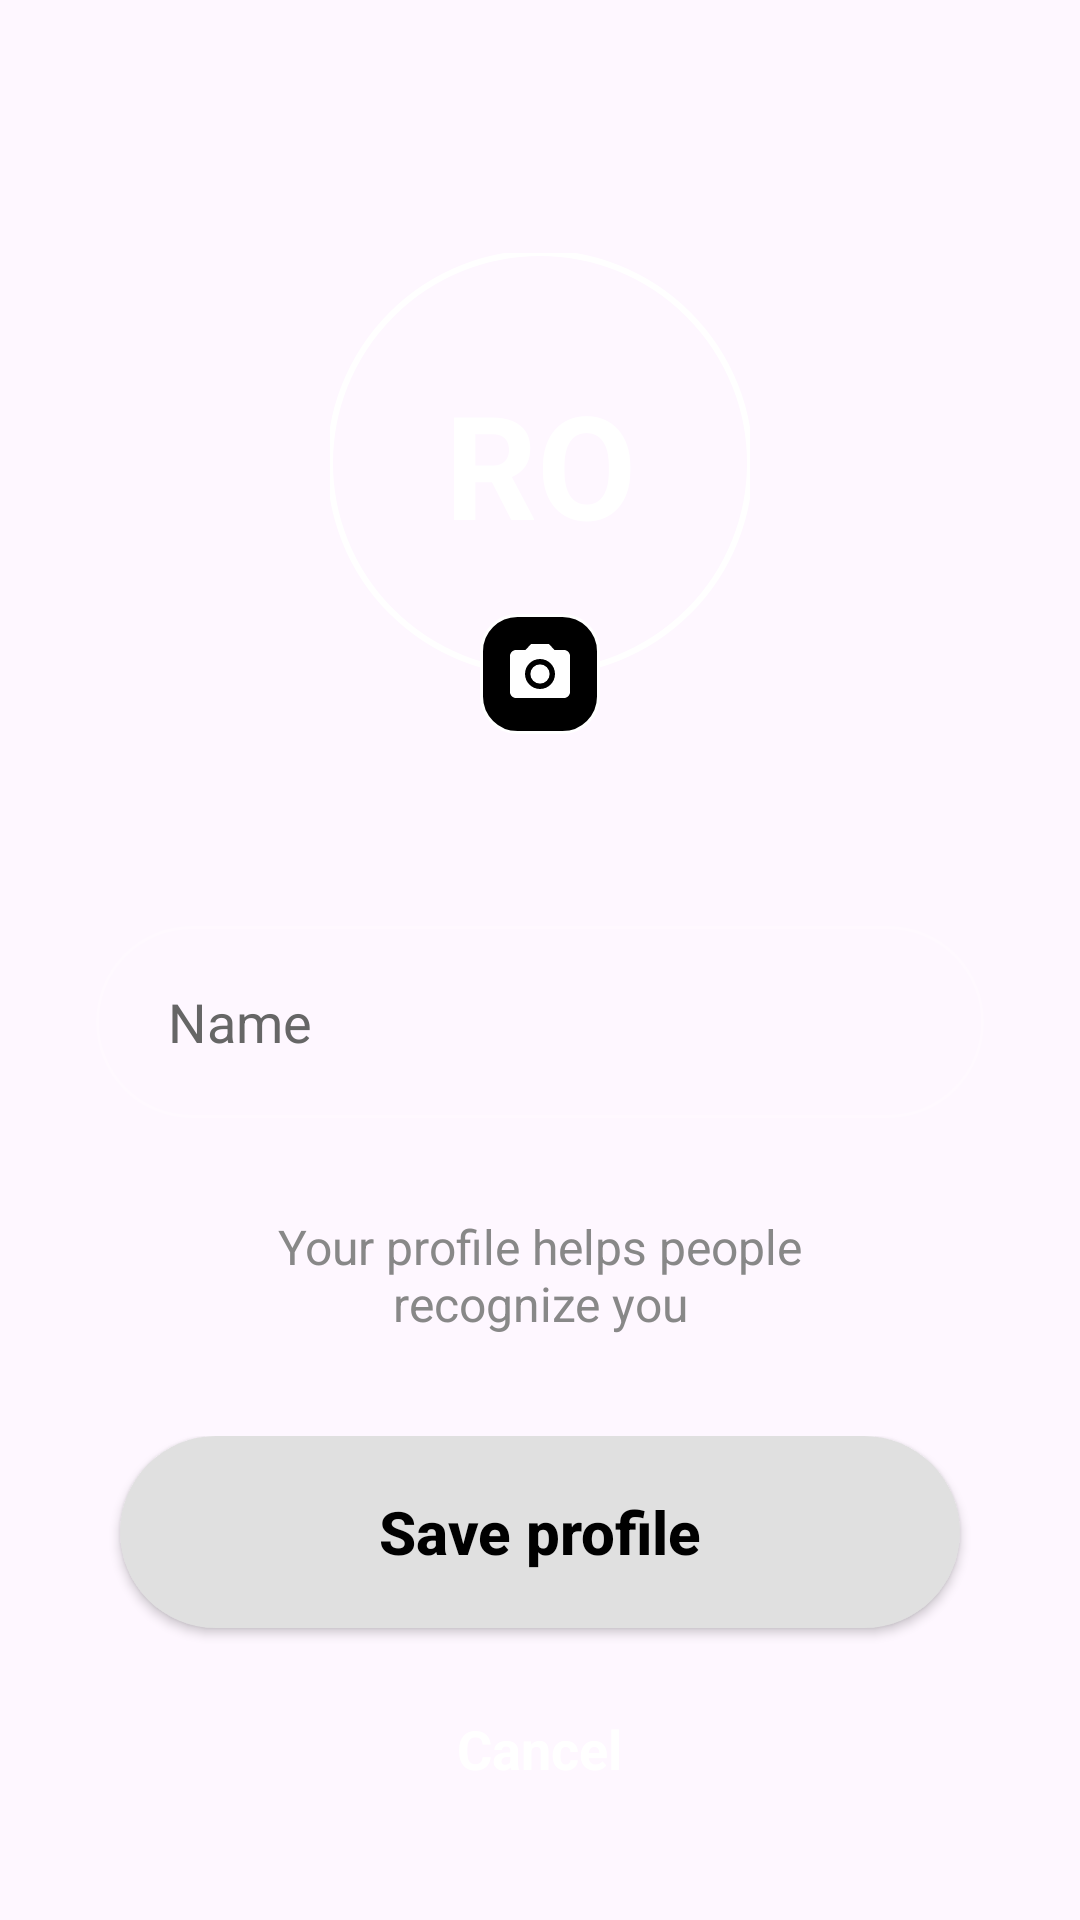

Write the Android layout XML for this screen, with the resource values it uses.
<!-- AndroidManifest.xml: application theme Theme.Infolensai -->
<!-- res/layout/activity_profile_edit.xml -->
<?xml version="1.0" encoding="utf-8"?>
<androidx.constraintlayout.widget.ConstraintLayout xmlns:android="http://schemas.android.com/apk/res/android"
    xmlns:app="http://schemas.android.com/apk/res-auto"
    xmlns:tools="http://schemas.android.com/tools"
    android:layout_width="match_parent"
    android:layout_height="wrap_content"
    android:background="@drawable/bottom_sheet_bg"
    android:paddingBottom="32dp"
    tools:context=".ProfileEditBottomSheet">

    
    <androidx.constraintlayout.widget.ConstraintLayout
        android:id="@+id/avatarSection"
        android:layout_width="wrap_content"
        android:layout_height="wrap_content"
        android:layout_marginTop="64dp"
        app:layout_constraintEnd_toEndOf="parent"
        app:layout_constraintStart_toStartOf="parent"
        app:layout_constraintTop_toTopOf="parent">

        <com.google.android.material.imageview.ShapeableImageView
            android:id="@+id/profileAvatar"
            android:layout_width="140dp"
            android:layout_height="140dp"
            android:backgroundTint="#4DB6AC"
            android:scaleType="centerCrop"
            app:layout_constraintBottom_toBottomOf="parent"
            app:layout_constraintEnd_toEndOf="parent"
            app:layout_constraintStart_toStartOf="parent"
            app:layout_constraintTop_toTopOf="parent"
            app:shapeAppearanceOverlay="@style/CircleAppearance"
            app:strokeColor="@color/white"
            app:strokeWidth="2dp" />

        <TextView
            android:id="@+id/tvAvatarInitials"
            android:layout_width="wrap_content"
            android:layout_height="wrap_content"
            android:text="RO"
            android:textColor="@color/white"
            android:textSize="48sp"
            android:textStyle="bold"
            app:layout_constraintBottom_toBottomOf="@id/profileAvatar"
            app:layout_constraintEnd_toEndOf="@id/profileAvatar"
            app:layout_constraintStart_toStartOf="@id/profileAvatar"
            app:layout_constraintTop_toTopOf="@id/profileAvatar" />

        <ImageView
            android:id="@+id/btnCamera"
            android:layout_width="40dp"
            android:layout_height="40dp"
            android:background="@drawable/camera_icon_bg"
            android:padding="8dp"
            android:src="@drawable/ic_camera"
            app:layout_constraintBottom_toBottomOf="parent"
            app:layout_constraintEnd_toEndOf="parent"
            app:layout_constraintStart_toStartOf="parent"
            app:layout_constraintTop_toBottomOf="@id/profileAvatar"
            app:layout_constraintVertical_bias="1.0"
            app:layout_constraintHorizontal_bias="0.5"
            android:layout_marginTop="-20dp"/>

    </androidx.constraintlayout.widget.ConstraintLayout>

    
    <LinearLayout
        android:id="@+id/formFields"
        android:layout_width="match_parent"
        android:layout_height="wrap_content"
        android:layout_marginHorizontal="32dp"
        android:layout_marginTop="64dp"
        android:orientation="vertical"
        app:layout_constraintTop_toBottomOf="@id/avatarSection">

        <EditText
            android:id="@+id/etName"
            android:layout_width="match_parent"
            android:layout_height="64dp"
            android:background="@drawable/profile_input_bg"
            android:hint="Name"
            android:paddingHorizontal="24dp"
            android:textColor="@color/white"
            android:textColorHint="#666666"
            android:textSize="18sp"
            android:inputType="textPersonName" />

    </LinearLayout>

    <TextView
        android:id="@+id/tvProfileHint"
        android:layout_width="0dp"
        android:layout_height="wrap_content"
        android:layout_marginHorizontal="64dp"
        android:layout_marginTop="32dp"
        android:gravity="center"
        android:text="Your profile helps people recognize you"
        android:textColor="#888888"
        android:textSize="16sp"
        app:layout_constraintEnd_toEndOf="parent"
        app:layout_constraintStart_toStartOf="parent"
        app:layout_constraintTop_toBottomOf="@id/formFields" />

    
    <LinearLayout
        android:id="@+id/actionButtons"
        android:layout_width="match_parent"
        android:layout_height="wrap_content"
        android:layout_marginTop="32dp"
        android:gravity="center"
        android:orientation="vertical"
        app:layout_constraintTop_toBottomOf="@id/tvProfileHint"
        app:layout_constraintBottom_toBottomOf="parent">

        <androidx.appcompat.widget.AppCompatButton
            android:id="@+id/btnSaveProfile"
            android:layout_width="280dp"
            android:layout_height="64dp"
            android:background="@drawable/save_button_bg"
            android:text="Save profile"
            android:textAllCaps="false"
            android:textColor="#000000"
            android:textSize="20sp"
            android:textStyle="bold" />

        <TextView
            android:id="@+id/btnCancel"
            android:layout_width="wrap_content"
            android:layout_height="wrap_content"
            android:layout_marginTop="16dp"
            android:padding="12dp"
            android:text="Cancel"
            android:textColor="@color/white"
            android:textSize="18sp"
            android:textStyle="bold" />

    </LinearLayout>

</androidx.constraintlayout.widget.ConstraintLayout>
<!-- resources referenced by this layout -->
<resources>
  <color name="white">#FFFFFFFF</color>
  <!-- drawable camera_icon_bg (drawable) -->
  <?xml version="1.0" encoding="utf-8"?>
  <shape xmlns:android="http://schemas.android.com/apk/res/android">
      <solid android:color="#000000" />
      <corners android:radius="12dp" />
      <stroke android:width="1dp" android:color="#FFFFFF" />
  </shape>
  <!-- drawable ic_camera (drawable) -->
  <vector xmlns:android="http://schemas.android.com/apk/res/android"
      android:width="24dp"
      android:height="24dp"
      android:viewportWidth="24"
      android:viewportHeight="24">
      <path
          android:fillColor="#FFFFFF"
          android:pathData="M12,12m-3.2,0a3.2,3.2 0,1 1,6.4 0a3.2,3.2 0,1 1,-6.4 0" />
      <path
          android:fillColor="#FFFFFF"
          android:pathData="M9,2L7.17,4H4C2.9,4 2,4.9 2,6V18C2,19.1 2.9,20 4,20H20C21.1,20 22,19.1 22,18V6C22,4.9 21.1,4 20,4H16.83L15,2H9zM12,17c-2.76,0 -5,-2.24 -5,-5s2.24,-5 5,-5s5,2.24 5,5S14.76,17 12,17z" />
  </vector>
  <!-- drawable profile_input_bg (drawable) -->
  <?xml version="1.0" encoding="utf-8"?>
  <shape xmlns:android="http://schemas.android.com/apk/res/android">
      <stroke android:width="1dp" android:color="#44FFFFFF" />
      <corners android:radius="32dp" />
  </shape>
  <!-- drawable save_button_bg (drawable) -->
  <?xml version="1.0" encoding="utf-8"?>
  <shape xmlns:android="http://schemas.android.com/apk/res/android">
      <solid android:color="#E0E0E0" />
      <corners android:radius="32dp" />
  </shape>
  <style name="CircleAppearance">
          <item name="cornerSize">50%</item>
      </style>
  <style name="Theme.Infolensai" parent="Base.Theme.Infolensai" />
  <style name="Base.Theme.Infolensai" parent="Theme.Material3.DayNight.NoActionBar">
          
          
      </style>
</resources>
